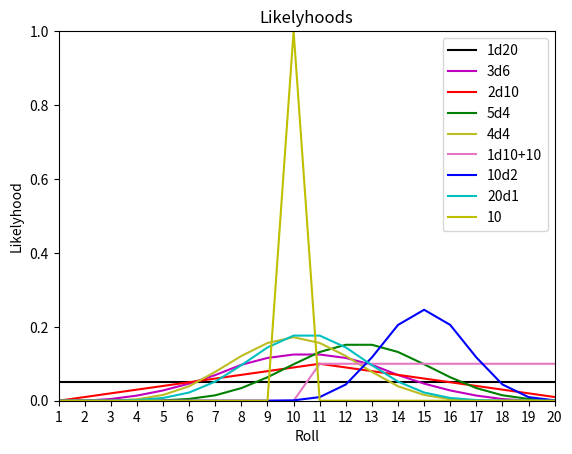
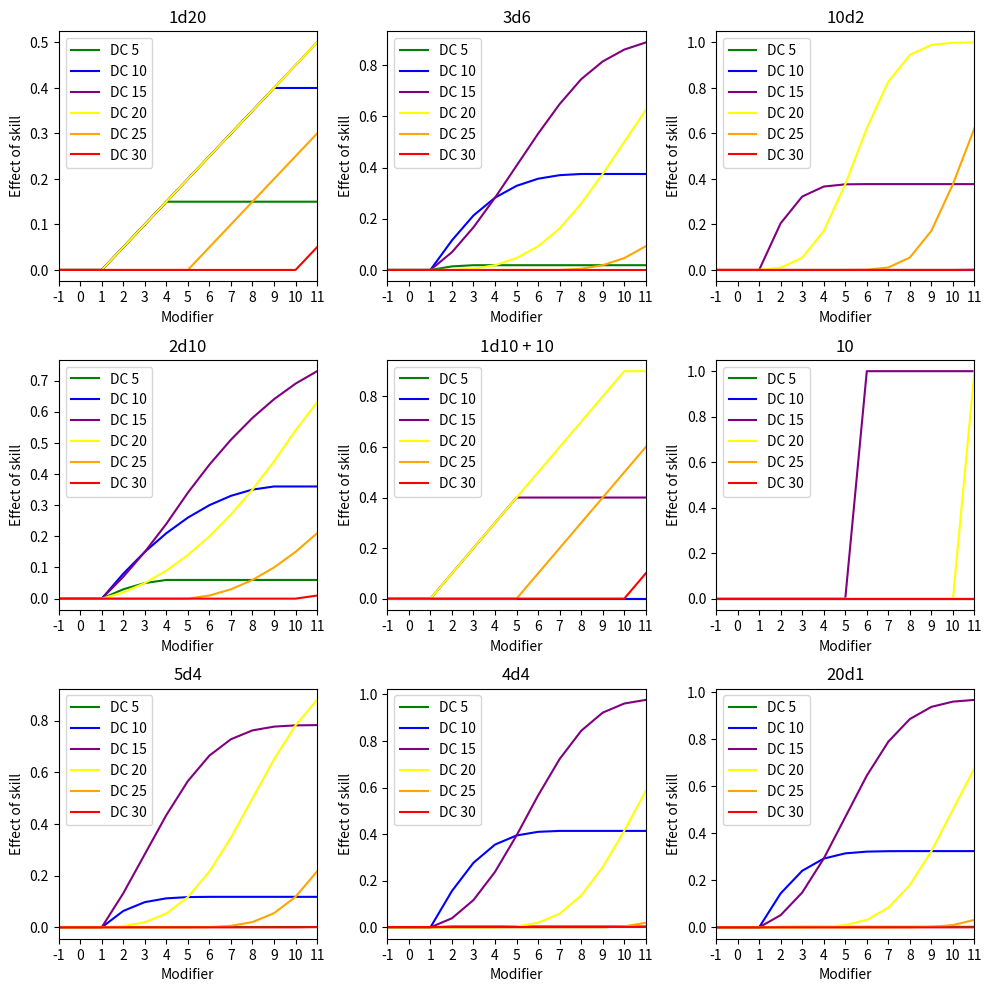
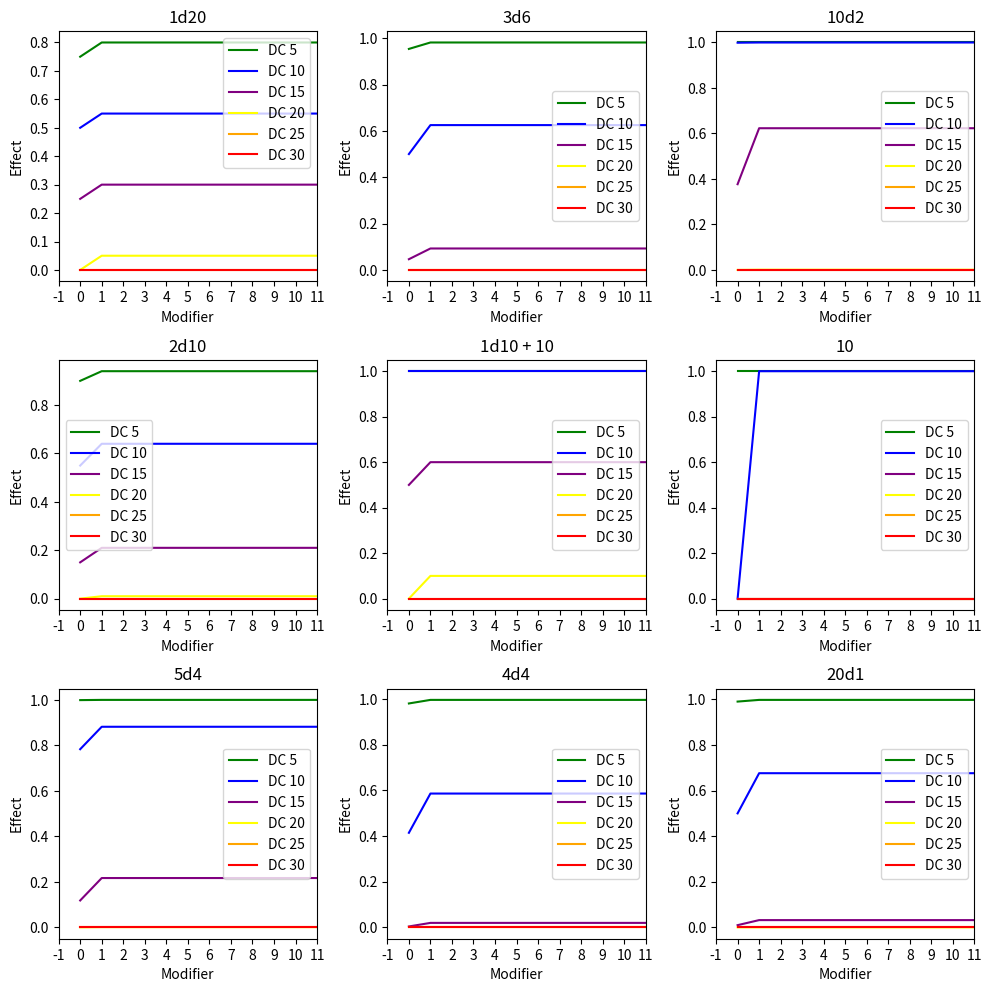

Write Python code to recreate these figures, in order.
import numpy as np
import matplotlib.pyplot as plt

d20 = np.ones(20, dtype=float)
r3d6 = np.zeros(20, dtype=float)
r2d10 = np.zeros(20, dtype=float)
r5d4 = np.zeros(20, dtype=float)
r4d4 = np.zeros(20, dtype=float)
d10add10 = np.zeros(20, dtype=float)
r10d2 = np.zeros(20, dtype=float)
r20d1 = np.zeros(20, dtype=float)
flat10 = np.zeros(20, dtype=float)

for r1 in range(1, 7):
    for r2 in range(1, 7):
        for r3 in range(1, 7):
            r3d6[r1 + r2 + r3 - 1] += 1

for r1 in range(1, 11):
    for r2 in range(1, 11):
        r2d10[r1 + r2 - 1] += 1

for r1 in range(1, 5):
    for r2 in range(1, 5):
        for r3 in range(1, 5):
            for r4 in range(1, 5):
                r4d4[r1 + r2 + r3 + r4 - 1] += 1
                for r5 in range(1, 5):
                    r5d4[r1 + r2 + r3 + r4 + r5 - 1] += 1

for r1 in range(1, 11):
    d10add10[r1 + 9] += 1

for r1 in range(1, 3):
    for r2 in range(1, 3):
        for r3 in range(1, 3):
            for r4 in range(1, 3):
                for r5 in range(1, 3):
                    for r6 in range(1, 3):
                        for r7 in range(1, 3):
                            for r8 in range(1, 3):
                                for r9 in range(1, 3):
                                    for r10 in range(1, 3):
                                        r10d2[r1 + r2 + r3 + r4 + r5 + r6 + r7 + r8 + r9 + r10 - 1] += 1

for r1 in range(2):
    for r2 in range(2):
        for r3 in range(2):
            for r4 in range(2):
                for r5 in range(2):
                    for r6 in range(2):
                        for r7 in range(2):
                            for r8 in range(2):
                                for r9 in range(2):
                                    for r10 in range(2):
                                        for r11 in range(2):
                                            for r12 in range(2):
                                                for r13 in range(2):
                                                    for r14 in range(2):
                                                        for r15 in range(2):
                                                            for r16 in range(2):
                                                                for r17 in range(2):
                                                                    for r18 in range(2):
                                                                        for r19 in range(2):
                                                                            r20d1[r1 + r2 + r3 + r4 + r5 + r6 + r7 + r8 + r9 + r10 + r11 + r12 + r13 + r14 + r15 + r16 + r17 + r18 + r19] += 1

flat10[9] = 20


fig, ax = plt.subplots()

ax.plot(np.arange(1, 21, dtype=float), d20 / sum(d20), color='k', label='1d20')
ax.plot(np.arange(1, 21, dtype=float), r3d6 / sum(r3d6), color='m', label='3d6')
ax.plot(np.arange(1, 21, dtype=float), r2d10 / sum(r2d10), color='r', label='2d10')
ax.plot(np.arange(1, 21, dtype=float), r5d4 / sum(r5d4), color='g', label='5d4')
ax.plot(np.arange(1, 21, dtype=float), r4d4 / sum(r4d4), color='tab:olive', label='4d4')
ax.plot(np.arange(1, 21, dtype=float), d10add10 / sum(d10add10), color='tab:pink', label='1d10+10')
ax.plot(np.arange(1, 21, dtype=float), r10d2 / sum(r10d2), color='b', label='10d2')
ax.plot(np.arange(1, 21, dtype=float), r20d1 / sum(r20d1), color='c', label='20d1')
ax.plot(np.arange(1, 21, dtype=float), flat10 / sum(flat10), color='y', label='10')

ax.set_title("Likelyhoods")
ax.set_xlabel("Roll")
ax.set_ylabel("Likelyhood")
ax.set_ylim(0, 1)
ax.set_xlim(1, 20)
ax.set_xticks(np.arange(1, 21, dtype=np.int64))
ax.legend()

fig.savefig("Likelyhood.pdf")
plt.show()


"""
      DC 5  DC 10  DC 15  DC 20  DC 25  DC 30
Lvl 1
Lvl 4
Lvl 5
Lvl 8
Lvl 9
Lvl 13
Lvl 17
"""
mods = [-1, 0, 1, 2, 3, 4, 5, 6, 7, 8, 9, 10, 11]
dcs = [5, 10, 15, 20, 25, 30]


d20_skill = np.zeros((6, 13), dtype=float)
r3d6_skill = np.zeros((6, 13), dtype=float)
r2d10_skill = np.zeros((6, 13), dtype=float)
r5d4_skill = np.zeros((6, 13), dtype=float)
r4d4_skill = np.zeros((6, 13), dtype=float)
d10add10_skill = np.zeros((6, 13), dtype=float)
r10d2_skill = np.zeros((6, 13), dtype=float)
r20d1_skill = np.zeros((6, 13), dtype=float)
flat10_skill = np.zeros((6, 13), dtype=float)

for mod in range(2, 13):
    for dc in range(6):
        for i in range(min(dcs[dc] - 1, 20), max(dcs[dc] - mods[mod], 1), -1):
            d20_skill[dc][mod] += d20[i - 1]
            r3d6_skill[dc][mod] += r3d6[i - 1]
            r2d10_skill[dc][mod] += r2d10[i - 1]
            r5d4_skill[dc][mod] += r5d4[i - 1]
            r4d4_skill[dc][mod] += r4d4[i - 1]
            d10add10_skill[dc][mod] += d10add10[i - 1]
            r10d2_skill[dc][mod] += r10d2[i - 1]
            r20d1_skill[dc][mod] += r20d1[i - 1]
            flat10_skill[dc][mod] += flat10[i - 1]
        d20_skill[dc][mod] /= sum(d20)
        r3d6_skill[dc][mod] /= sum(r3d6)
        r2d10_skill[dc][mod] /= sum(r2d10)
        r5d4_skill[dc][mod] /= sum(r5d4)
        r4d4_skill[dc][mod] /= sum(r4d4)
        d10add10_skill[dc][mod] /= sum(d10add10)
        r10d2_skill[dc][mod] /= sum(r10d2)
        r20d1_skill[dc][mod] /= sum(r20d1)
        flat10_skill[dc][mod] /= sum(flat10)

fig2, ax2 = plt.subplots(3, 3, figsize=(10, 10))

for i in range(6):
    ax2[0][0].plot(np.array(mods), d20_skill[i], color=['green', 'blue', 'purple', 'yellow', 'orange', 'red'][i], label=['DC 5', 'DC 10', 'DC 15', 'DC 20', 'DC 25', 'DC 30'][i])
    ax2[0][1].plot(np.array(mods), r3d6_skill[i], color=['green', 'blue', 'purple', 'yellow', 'orange', 'red'][i], label=['DC 5', 'DC 10', 'DC 15', 'DC 20', 'DC 25', 'DC 30'][i])
    ax2[1][0].plot(np.array(mods), r2d10_skill[i], color=['green', 'blue', 'purple', 'yellow', 'orange', 'red'][i], label=['DC 5', 'DC 10', 'DC 15', 'DC 20', 'DC 25', 'DC 30'][i])
    ax2[2][0].plot(np.array(mods), r5d4_skill[i], color=['green', 'blue', 'purple', 'yellow', 'orange', 'red'][i], label=['DC 5', 'DC 10', 'DC 15', 'DC 20', 'DC 25', 'DC 30'][i])
    ax2[2][1].plot(np.array(mods), r4d4_skill[i], color=['green', 'blue', 'purple', 'yellow', 'orange', 'red'][i], label=['DC 5', 'DC 10', 'DC 15', 'DC 20', 'DC 25', 'DC 30'][i])
    ax2[1][1].plot(np.array(mods), d10add10_skill[i], color=['green', 'blue', 'purple', 'yellow', 'orange', 'red'][i], label=['DC 5', 'DC 10', 'DC 15', 'DC 20', 'DC 25', 'DC 30'][i])
    ax2[0][2].plot(np.array(mods), r10d2_skill[i], color=['green', 'blue', 'purple', 'yellow', 'orange', 'red'][i], label=['DC 5', 'DC 10', 'DC 15', 'DC 20', 'DC 25', 'DC 30'][i])
    ax2[2][2].plot(np.array(mods), r20d1_skill[i], color=['green', 'blue', 'purple', 'yellow', 'orange', 'red'][i], label=['DC 5', 'DC 10', 'DC 15', 'DC 20', 'DC 25', 'DC 30'][i])
    ax2[1][2].plot(np.array(mods), flat10_skill[i], color=['green', 'blue', 'purple', 'yellow', 'orange', 'red'][i], label=['DC 5', 'DC 10', 'DC 15', 'DC 20', 'DC 25', 'DC 30'][i])

ax2[0][0].set_title("1d20")
ax2[0][1].set_title("3d6")
ax2[1][0].set_title("2d10")
ax2[2][0].set_title("5d4")
ax2[2][1].set_title("4d4")
ax2[1][1].set_title("1d10 + 10")
ax2[0][2].set_title("10d2")
ax2[2][2].set_title("20d1")
ax2[1][2].set_title("10")
for i in range(3):
    for j in range(3):
        ax2[i][j].set_xlim(-1, 11)
        #ax2[i][j].set_ylim(0, 1)
        ax2[i][j].set_xticks(np.arange(-1, 12, 1, dtype=np.int64))
        #ax2[i][j].set_yticks(np.arange(0, 1.1, .1, dtype=float))
        ax2[i][j].set_xlabel('Modifier')
        ax2[i][j].set_ylabel('Effect of skill')
        ax2[i][j].legend()

fig2.tight_layout(pad=1)
fig2.savefig("Skill.pdf")
plt.show()


d20_rand = np.zeros((6, 13), dtype=float)
r3d6_rand = np.zeros((6, 13), dtype=float)
r2d10_rand = np.zeros((6, 13), dtype=float)
r5d4_rand = np.zeros((6, 13), dtype=float)
r4d4_rand = np.zeros((6, 13), dtype=float)
d10add10_rand = np.zeros((6, 13), dtype=float)
r10d2_rand = np.zeros((6, 13), dtype=float)
r20d1_rand = np.zeros((6, 13), dtype=float)
flat10_rand = np.zeros((6, 13), dtype=float)

for dc in range(6):
    for mod in range(13):
        for i in range(dcs[dc] if mods[mod] != -1 else dcs[dc] + 1, 21):
            d20_rand[dc][mod] += d20[i - 1]
            r3d6_rand[dc][mod] += r3d6[i - 1]
            r2d10_rand[dc][mod] += r2d10[i - 1]
            r5d4_rand[dc][mod] += r5d4[i - 1]
            r4d4_rand[dc][mod] += r4d4[i - 1]
            d10add10_rand[dc][mod] += d10add10[i - 1]
            r10d2_rand[dc][mod] += r10d2[i - 1]
            r20d1_rand[dc][mod] += r20d1[i - 1]
            flat10_rand[dc][mod] += flat10[i - 1]
        d20_rand[dc][mod] /= sum(d20)
        r3d6_rand[dc][mod] /= sum(r3d6)
        r2d10_rand[dc][mod] /= sum(r2d10)
        r5d4_rand[dc][mod] /= sum(r5d4)
        r4d4_rand[dc][mod] /= sum(r4d4)
        d10add10_rand[dc][mod] /= sum(d10add10)
        r10d2_rand[dc][mod] /= sum(r10d2)
        r20d1_rand[dc][mod] /= sum(r20d1)
        flat10_rand[dc][mod] /= sum(flat10)

fig3, ax3 = plt.subplots(3, 3, figsize=(10, 10))

for i in range(6):
    ax3[0][0].plot(d20_rand[i], color=['green', 'blue', 'purple', 'yellow', 'orange', 'red'][i], label=['DC 5', 'DC 10', 'DC 15', 'DC 20', 'DC 25', 'DC 30'][i])
    ax3[0][1].plot(r3d6_rand[i], color=['green', 'blue', 'purple', 'yellow', 'orange', 'red'][i], label=['DC 5', 'DC 10', 'DC 15', 'DC 20', 'DC 25', 'DC 30'][i])
    ax3[1][0].plot(r2d10_rand[i], color=['green', 'blue', 'purple', 'yellow', 'orange', 'red'][i], label=['DC 5', 'DC 10', 'DC 15', 'DC 20', 'DC 25', 'DC 30'][i])
    ax3[2][0].plot(r5d4_rand[i], color=['green', 'blue', 'purple', 'yellow', 'orange', 'red'][i], label=['DC 5', 'DC 10', 'DC 15', 'DC 20', 'DC 25', 'DC 30'][i])
    ax3[2][1].plot(r4d4_rand[i], color=['green', 'blue', 'purple', 'yellow', 'orange', 'red'][i], label=['DC 5', 'DC 10', 'DC 15', 'DC 20', 'DC 25', 'DC 30'][i])
    ax3[1][1].plot(d10add10_rand[i], color=['green', 'blue', 'purple', 'yellow', 'orange', 'red'][i], label=['DC 5', 'DC 10', 'DC 15', 'DC 20', 'DC 25', 'DC 30'][i])
    ax3[0][2].plot(r10d2_rand[i], color=['green', 'blue', 'purple', 'yellow', 'orange', 'red'][i], label=['DC 5', 'DC 10', 'DC 15', 'DC 20', 'DC 25', 'DC 30'][i])
    ax3[2][2].plot(r20d1_rand[i], color=['green', 'blue', 'purple', 'yellow', 'orange', 'red'][i], label=['DC 5', 'DC 10', 'DC 15', 'DC 20', 'DC 25', 'DC 30'][i])
    ax3[1][2].plot(flat10_rand[i], color=['green', 'blue', 'purple', 'yellow', 'orange', 'red'][i], label=['DC 5', 'DC 10', 'DC 15', 'DC 20', 'DC 25', 'DC 30'][i])

ax3[0][0].set_title("1d20")
ax3[0][1].set_title("3d6")
ax3[1][0].set_title("2d10")
ax3[2][0].set_title("5d4")
ax3[2][1].set_title("4d4")
ax3[1][1].set_title("1d10 + 10")
ax3[0][2].set_title("10d2")
ax3[2][2].set_title("20d1")
ax3[1][2].set_title("10")
for i in range(3):
    for j in range(3):
        ax3[i][j].set_xlim(-1, 11)
        #ax3[i][j].set_ylim(0, 1)
        ax3[i][j].set_xticks(np.arange(-1, 12, 1, dtype=np.int64))
        #ax3[i][j].set_yticks(np.arange(0, 1.1, .1, dtype=float))
        ax3[i][j].set_xlabel('Modifier')
        ax3[i][j].set_ylabel('Effect')
        ax3[i][j].legend()

fig3.tight_layout(pad=1)
fig3.savefig("Luck.pdf")
plt.show()
